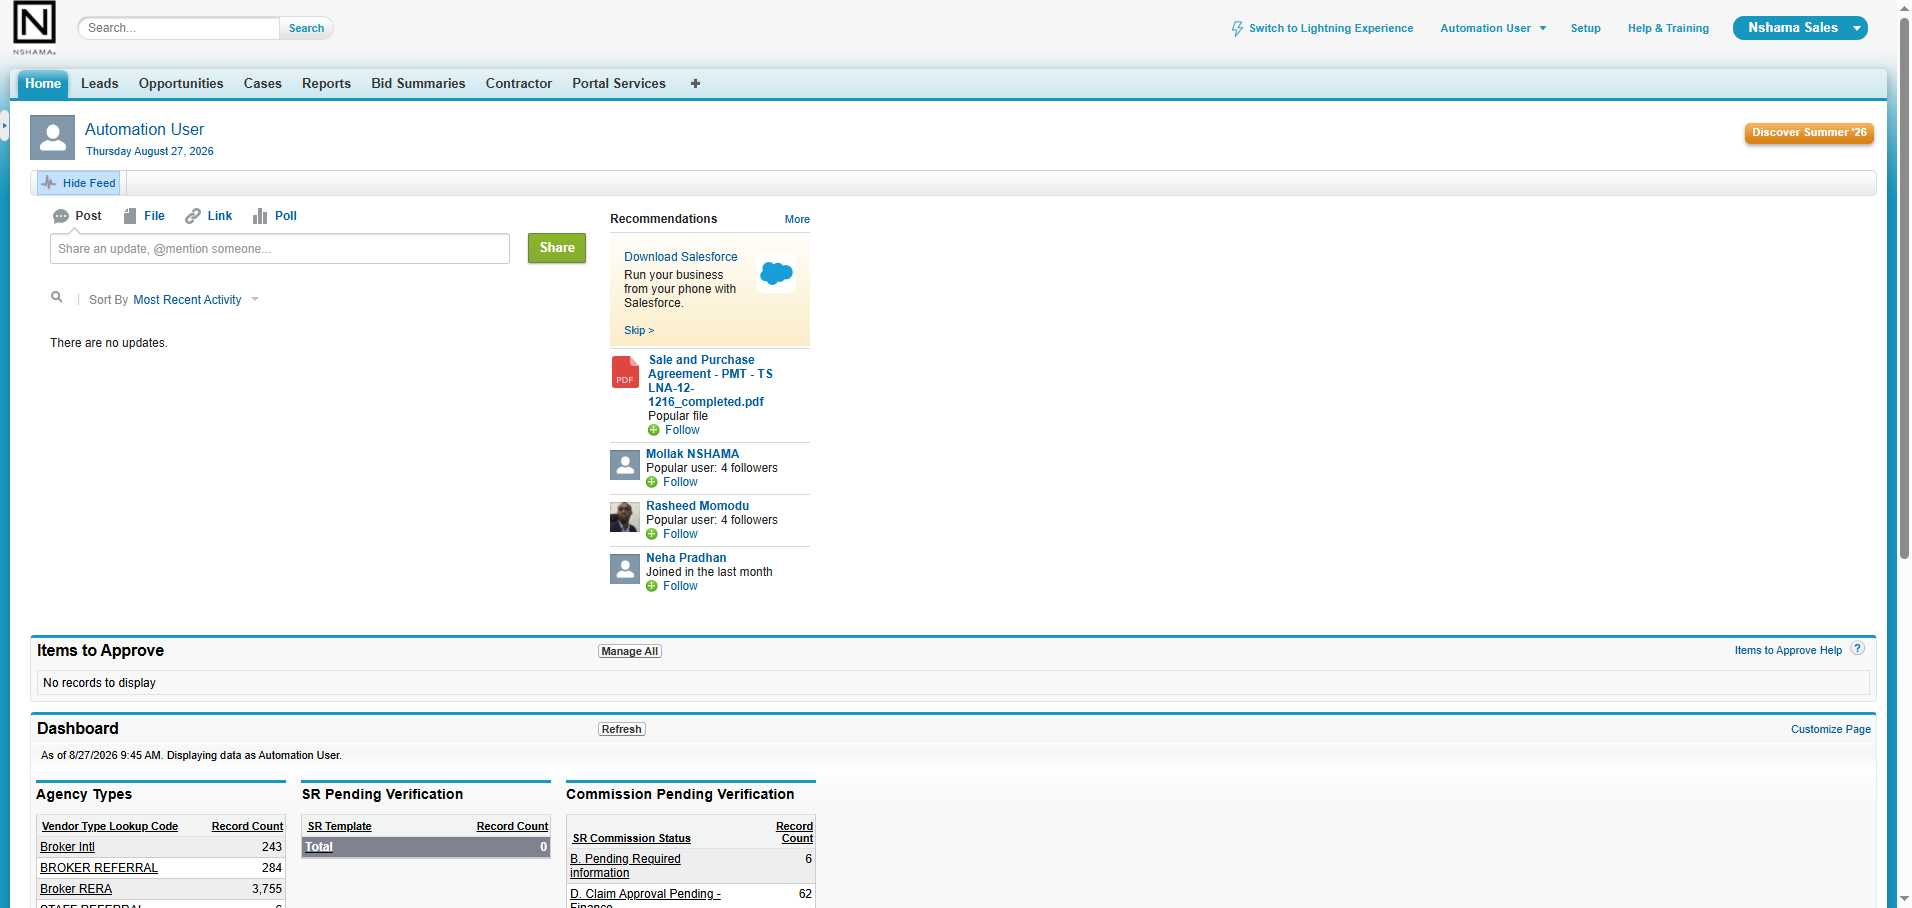
Task: Robotic Enterprise Framework
Workflow: sf_BuyerMortageSMT

Step 1 [try]: Edge Salesforce Home in window '*Salesforce*' (msedge.exe)

Step 2 [then]: type [in_ProcedureDate] into the text box 'DLD Transfer Date' in window '*Salesforce*' (msedge.exe) (no picture)

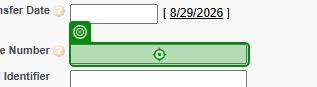
Step 3: type [in_ProcedureNumber] into the text box 'Procedure Number' in window '*Salesforce*' (msedge.exe)

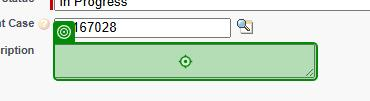
Step 4: type "Uploaded By BOT" into the text box 'Description' in window '*Salesforce*' (msedge.exe)

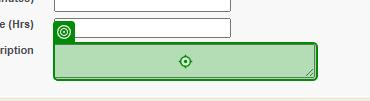
Step 5: type "Uploaded By BOT" into the text box 'Short Description' in window '*Salesforce*' (msedge.exe)

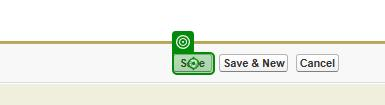
Step 6: click on the text box 'Save' in window '*Salesforce*' (msedge.exe)

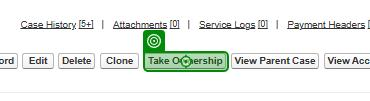
Step 7: click on the text box 'Take Ownership' in window '*Salesforce*' (msedge.exe)

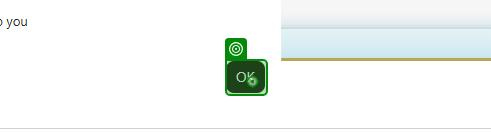
Step 8: click on the push button in window '*Salesforce*' (msedge.exe)

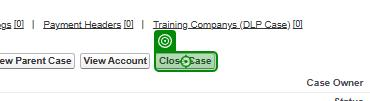
Step 9: click on the text box 'Close Case' in window '*Salesforce*' (msedge.exe)

Step 10: click on the push button in window '*Salesforce*' (msedge.exe) (same screen as step 8)

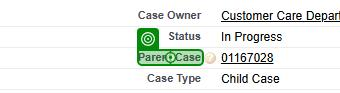
Step 11: SearchedElement on the element 'Parent Case' in window '*Salesforce*' (msedge.exe)

Step 12: click on the link in window '*Salesforce*' (msedge.exe) (no picture)

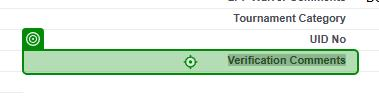
Step 13: SearchedElement on the table cell 'Verification Comments' in window '*Salesforce*' (msedge.exe)

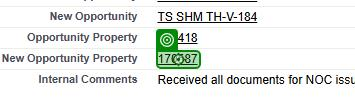
Step 14: get-attribute of the link in window '*Salesforce*' (msedge.exe) (repeated 2 times)

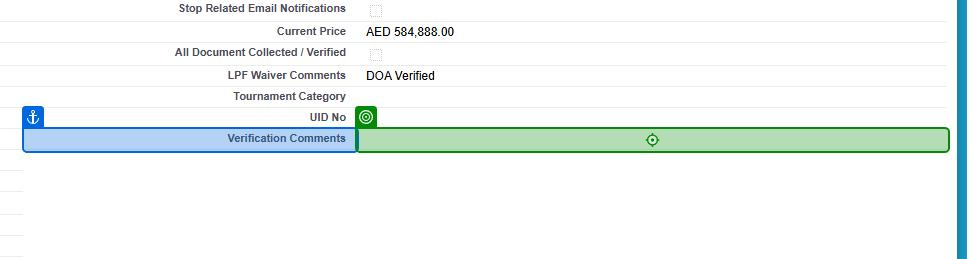
Step 16: click on the table cell in window '*Salesforce*' (msedge.exe)

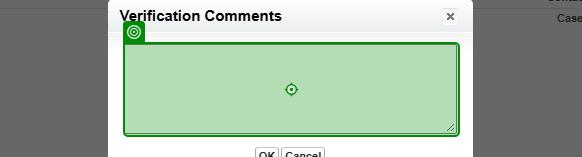
Step 17: type "[Date.Now.ToString("dd-MM-yyyy")+": NOC-Buyer Mortage Updated By BOT"]" into the text box in window '*Salesforce*' (msedge.exe)

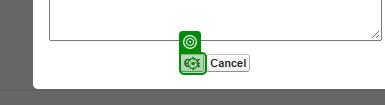
Step 18: click on the text box in window '*Salesforce*' (msedge.exe)

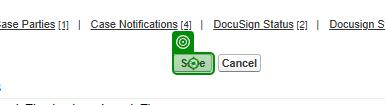
Step 19: click on the text box 'Save' in window '*Salesforce*' (msedge.exe)

Step 20 [else]: click on the text box 'Cancel' in window '*Salesforce*' (msedge.exe) (no picture)

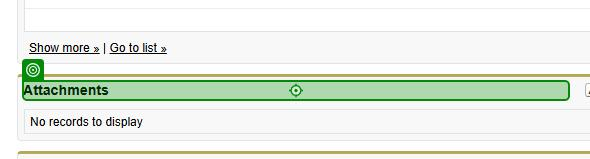
Step 21: SearchedElement on the heading 'Attachments' in window '*Salesforce*' (msedge.exe)

Step 22: click on the link 'Del' in window '*Salesforce*' (msedge.exe) (no picture)

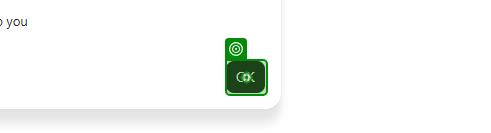
Step 23: click on the push button in window '*Salesforce*' (msedge.exe)

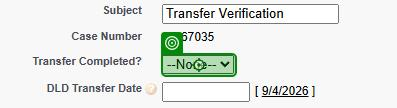
Step 24: select "--None--" in the drop-down 'Transfer Completed?' in window '*Salesforce*' (msedge.exe)

Step 25: click on the text box 'Cancel' in window '*Salesforce*' (msedge.exe) (no picture)

Step 26: SearchedElement on the heading 'Attachments' in window '*Salesforce*' (msedge.exe) (same screen as step 21)

Step 27: click on the link 'Del' in window '*Salesforce*' (msedge.exe) (no picture)

Step 28: click on the push button in window '*Salesforce*' (msedge.exe) (no picture)

Step 29 [then]: type [in_ProcedureDate] into the text box 'DLD Transfer Date' in window '*Salesforce*' (msedge.exe) (no picture)

Step 30: type [in_ProcedureNumber] into the text box 'Procedure Number' in window '*Salesforce*' (msedge.exe) (same screen as step 3)

Step 31: type "Uploaded By BOT" into the text box 'Description' in window '*Salesforce*' (msedge.exe) (same screen as step 4)

Step 32: type "Uploaded By BOT" into the text box 'Short Description' in window '*Salesforce*' (msedge.exe) (same screen as step 5)

Step 33: click on the text box 'Save' in window '*Salesforce*' (msedge.exe) (same screen as step 6)

Step 34: click on the text box 'Take Ownership' in window '*Salesforce*' (msedge.exe) (same screen as step 7)

Step 35: click on the push button in window '*Salesforce*' (msedge.exe) (same screen as step 8)

Step 36: click on the text box 'Close Case' in window '*Salesforce*' (msedge.exe) (same screen as step 9)

Step 37: click on the push button in window '*Salesforce*' (msedge.exe) (same screen as step 8)

Step 38: SearchedElement on the element 'Parent Case' in window '*Salesforce*' (msedge.exe) (same screen as step 11)

Step 39: click on the link in window '*Salesforce*' (msedge.exe) (no picture)

Step 40: SearchedElement on the table cell 'Verification Comments' in window '*Salesforce*' (msedge.exe) (same screen as step 13)

Step 41: get-attribute of the link in window '*Salesforce*' (msedge.exe) (same screen as step 14) (repeated 2 times)

Step 43: click on the table cell in window '*Salesforce*' (msedge.exe) (same screen as step 16)

Step 44: type "[Date.Now.ToString("dd-MM-yyyy")+": NOC-Buyer Mortage Updated By BOT"]" into the text box in window '*Salesforce*' (msedge.exe) (same screen as step 17)

Step 45: click on the text box in window '*Salesforce*' (msedge.exe) (same screen as step 18)

Step 46: click on the text box 'Save' in window '*Salesforce*' (msedge.exe) (same screen as step 19)

Step 47 [else]: select "--None--" in the drop-down 'Transfer Completed?' in window '*Salesforce*' (msedge.exe) (same screen as step 24)

Step 48: click on the text box 'Cancel' in window '*Salesforce*' (msedge.exe) (no picture)

Step 49: SearchedElement on the heading 'Attachments' in window '*Salesforce*' (msedge.exe) (same screen as step 21)
